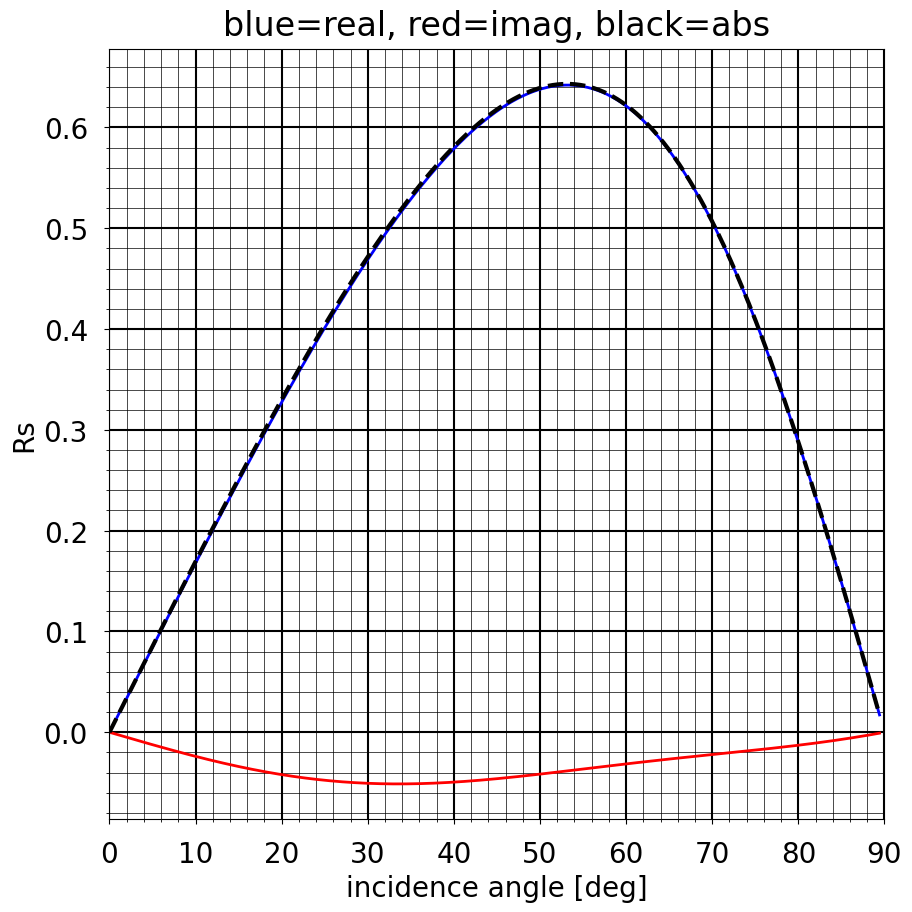
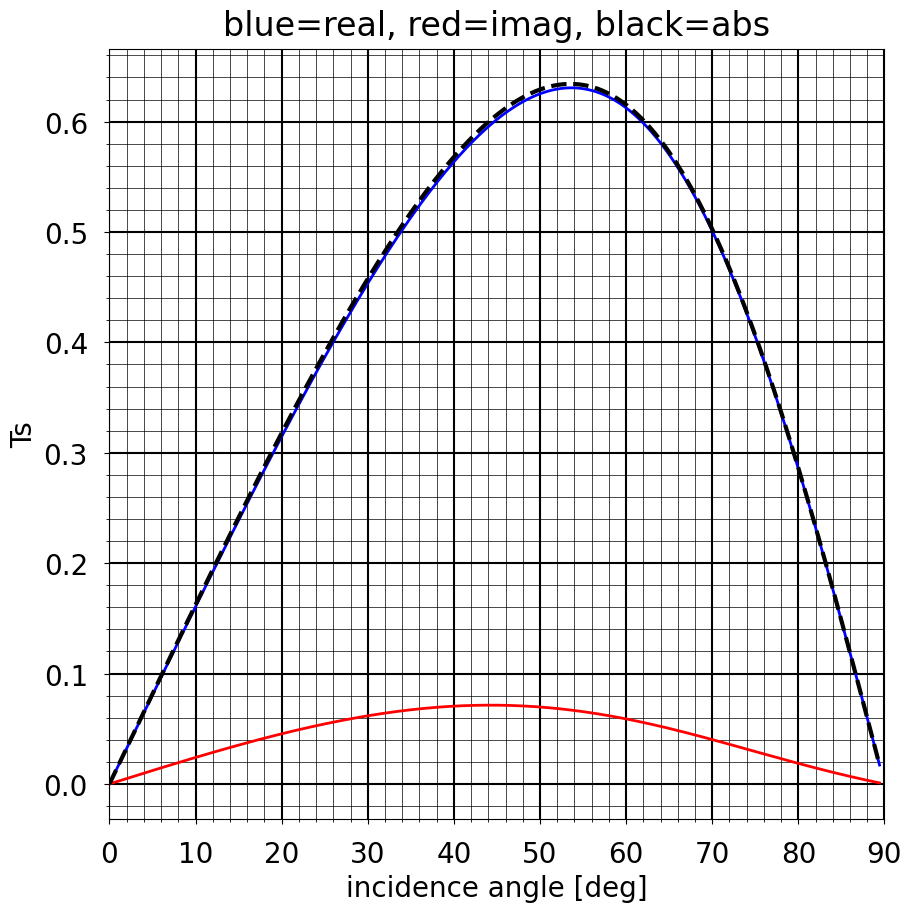
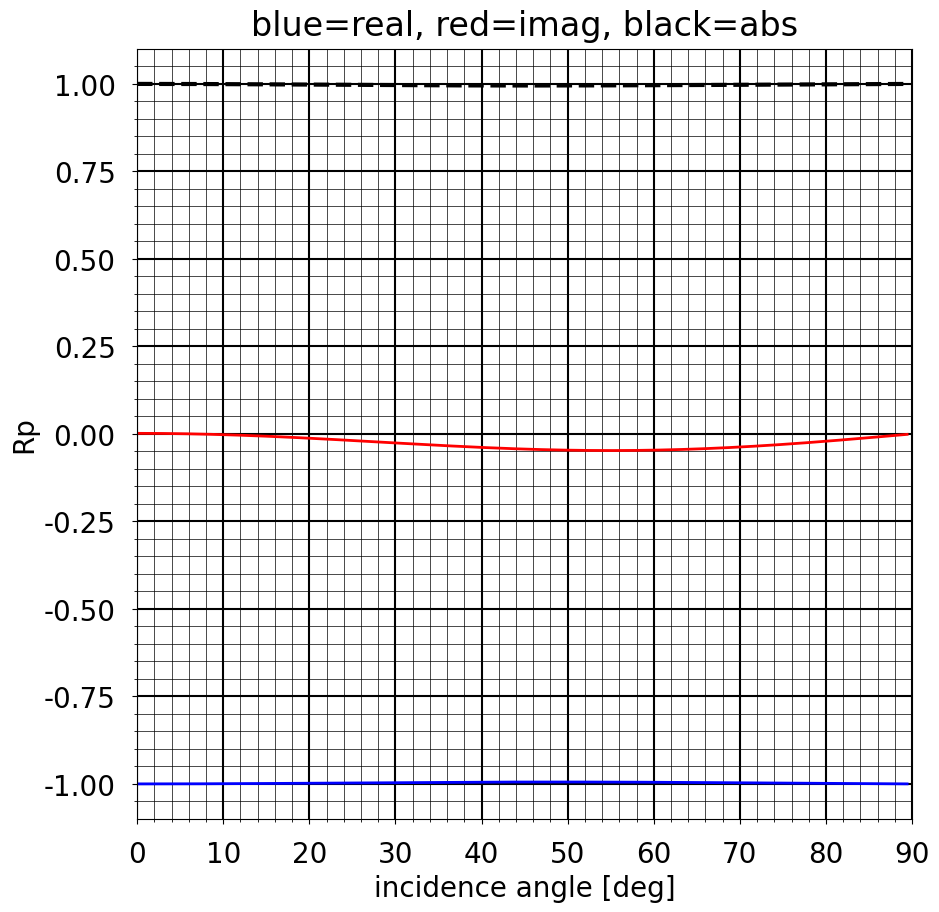
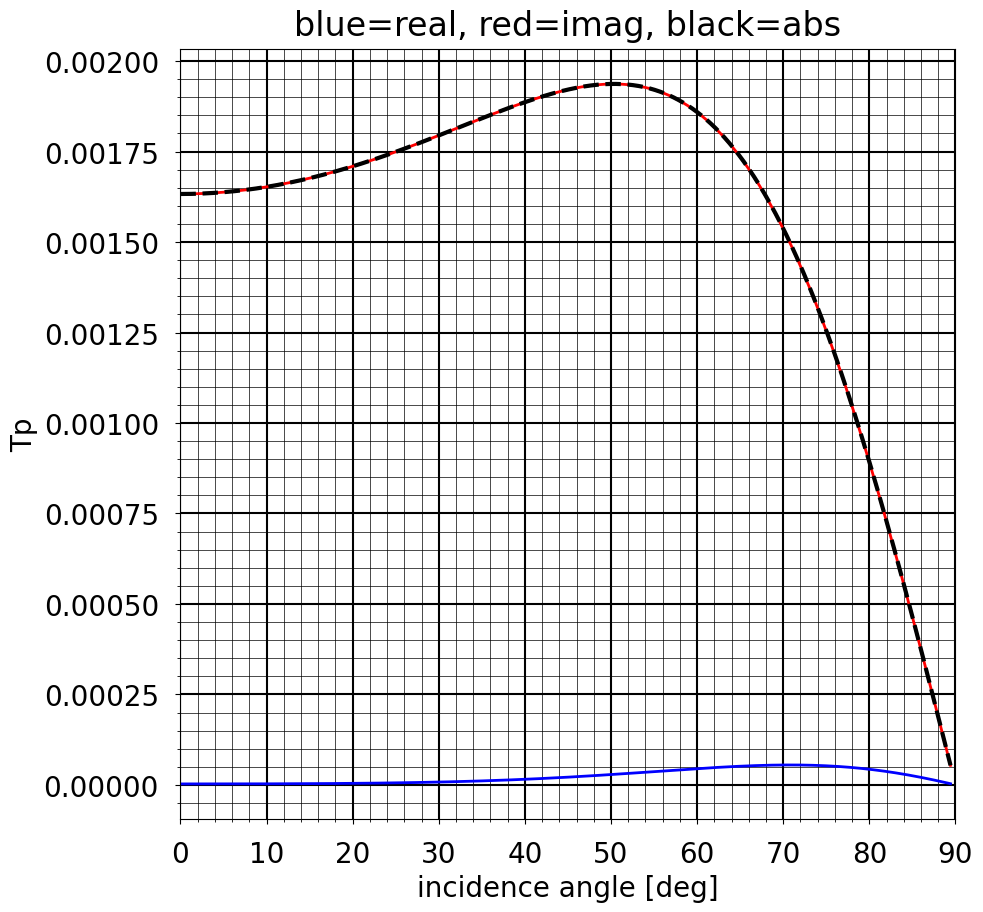

Source code (Python) for these figures, in order:
import numpy as np
from scipy import linalg
import matplotlib.pyplot as plt

plt.rcParams["font.family"] = "Arial"
plt.rcParams.update({'font.size': 20})
plt.rcParams['xtick.major.pad']='12'
plt.rcParams['ytick.major.pad']='12'

# Incident wave mode, 'P' or 'SV'.
mode='P'

# Frequency [Hz].
f=100.0

# Specific compliances.
cz=9.0e-11
cx=2.0*cz

# P velocity of upper layer [m/s].
alpha1=3800.0
# S velocity of upper layer [m/s].
beta1=1800.0
# Density of upper layer [kg/m**3].
rho1=1500.0

# P velocity of lower layer [m/s].
alpha2=3800.0
# S velocity of lower layer [m/s].
beta2=1800.0
# Density of elastic half space [kg/m**3].
rho2=1500.0

psi_cp=np.arcsin(alpha1/alpha2)*180.0/np.pi
print('P-wave critical angle: %f degree' % psi_cp)
psi_cs=np.arcsin(alpha1/beta2)*180.0/np.pi
print('S-wave critical angle: %f degree' % psi_cs)

phi_cp=np.arcsin(beta1/alpha2)*180.0/np.pi
print('P-wave critical angle: %f degree' % phi_cp)
phi_cs=np.arcsin(beta1/beta2)*180.0/np.pi
print('S-wave critical angle: %f degree' % phi_cs)

# Compute reflection and transmission coefficients for a given wave mode and incidence angle.

def RT(i,alpha1,beta1,rho1,alpha2,beta2,rho2,mode='P'):
    """
    i=incidence angle [rad]
    alpha1,beta1,rho1=properties of upper layer in SI units
    alpha2,beta2,rho2=properties of lower layer in SI units
    mode='P' for incident P wave, 'SV' for incident SV wave
    """
    
    #= Initialisations. ===========================================================
    
    # Compute elastic moduli.
    mu1=rho1 * beta1**2
    lambda1=rho1 * alpha1**2  - 2.0*mu1
    mu2=rho2 * beta2**2
    lambda2=rho2 * alpha2**2  - 2.0*mu2
    
    # Inverse S-wave impedance used to scale the third and fourth equations of the linear
    # system for better conditioning.
    
    scale=1.0/(beta1*rho1)
    #scale=1.0
    
    # Compute sines and cosines of all other angles.
    if mode=='P':
        
        psi1=i
        
        sin_psi1=np.sin(psi1)
        sin_psi2=(alpha2/alpha1)*sin_psi1
        sin_phi1=(beta1/alpha1)*sin_psi1
        sin_phi2=(beta2/alpha1)*sin_psi1
        
    elif mode=='SV':
        
        phi1=i
        
        sin_phi1=np.sin(phi1)
        sin_phi2=(beta2/beta1)*sin_phi1
        sin_psi1=(alpha1/beta1)*sin_phi1
        sin_psi2=(alpha2/beta1)*sin_phi1
        
    cos_phi1=np.sqrt(1.0-sin_phi1**2 + 0.0j)
    cos_phi2=np.sqrt(1.0-sin_phi2**2 + 0.0j)
    cos_psi1=np.sqrt(1.0-sin_psi1**2 + 0.0j)
    cos_psi2=np.sqrt(1.0-sin_psi2**2 + 0.0j)
    
    #= Compute entries of the scattering matrix. ==================================
    
    # Standard terms for welded interfaces.
    
    A11=-cos_phi1
    A12=-sin_psi1
    A13=cos_phi2
    A14=sin_psi2

    A21=sin_phi1
    A22=-cos_psi1
    A23=sin_phi2
    A24=-cos_psi2

    A31=(mu1*(sin_phi1**2 - cos_phi1**2)/beta1)*scale
    A32=(-2.0*mu1*(sin_psi1*cos_psi1)/alpha1)*scale
    A33=(mu2*(sin_phi2**2 - cos_phi2**2)/beta2)*scale
    A34=(-2.0*mu2*(sin_psi2*cos_psi2)/alpha2)*scale
    
    A41=(2.0*mu1*sin_phi1*cos_phi1/beta1)*scale
    A42=(-2.0*mu1*cos_psi1**2/alpha1-lambda1/alpha1)*scale
    A43=(-2.0*mu2*sin_phi2*cos_phi2/beta2)*scale
    A44=(2.0*mu2*cos_psi2**2/alpha2+lambda2/alpha2)*scale

    # Additional terms for non-welded interfaces.
    
    w=2.0*np.pi*f
    
    A13-=1.0j*w*cx*mu2*(cos_phi2**2-sin_phi2**2)/beta2
    A14-=2.0j*w*cx*mu2*sin_psi2*cos_psi2/alpha2
    A23-=2.0j*w*cz*mu2*sin_phi2*cos_phi2/beta2
    A24+=1.0j*w*cz*(lambda2+2.0*mu2*cos_psi2**2)
    
    A=np.array([[A11, A12, A13, A14],[A21, A22, A23, A24],[A31, A32, A33, A34],[A41, A42, A43, A44]])
    
    #= Compute right-hand side. ===================================================
    
    if mode=='P':
        
        h1=sin_psi1
        h2=-cos_psi1
        h3=(-2.0*mu1*sin_psi1*cos_psi1/alpha1)*scale
        h4=(2.0*mu1*cos_psi1**2/alpha1+lambda1/alpha1)*scale
        
    elif mode=='SV':
        
        h1=cos_phi1
        h2=sin_phi1
        h3=(mu1*(sin_phi1**2-cos_phi1**2)/beta1)*scale
        h4=(-2.0*mu1*sin_phi1*cos_phi1/beta1)*scale
        
    h=np.array([[h1],[h2],[h3],[h4]])
        
    #= Solve linear system and return. ============================================
    
    rt=linalg.solve(A,h)

    # Return Rs, Rp, Ts, Tp
    return rt[0],rt[1],rt[2],rt[3] 

# Range of incidence angles.
angle=np.linspace(0.0,np.pi/2.0-0.01,1000,dtype='complex64')

# Initialise reflection and transmission coefficients.
Rs=np.zeros(len(angle),dtype='complex64')
Rp=np.zeros(len(angle),dtype='complex64')
Ts=np.zeros(len(angle),dtype='complex64')
Tp=np.zeros(len(angle),dtype='complex64')

# March through incidence angles and compute coefficients.
for i in range(len(angle)):
    Rs[i],Rp[i],Ts[i],Tp[i]=RT(angle[i],alpha1,beta1,rho1,alpha2,beta2,rho2,mode=mode)

# S wave reflection coefficient
fig=plt.figure(figsize=(10,10))
plt.plot(np.real(angle)*180.0/np.pi,np.real(Rs),'b',linewidth=2)
plt.plot(np.real(angle)*180.0/np.pi,np.imag(Rs),'r',linewidth=2)
plt.plot(np.real(angle)*180.0/np.pi,np.abs(Rs),'--k',linewidth=3)
plt.minorticks_on()
plt.grid(which='major',color='k',linewidth=1.5)
plt.grid(which='minor',color='k',linewidth=0.5)
plt.xlabel('incidence angle [deg]')
plt.ylabel('Rs')
plt.xlim([0.0,90.0])
#plt.ylim(-1.1,1.1)
plt.title('blue=real, red=imag, black=abs',pad=10)
plt.show()

# S wave transmission coefficient.
fig=plt.figure(figsize=(10,10))
plt.plot(np.real(angle)*180.0/np.pi,np.real(Ts),'b',linewidth=2)
plt.plot(np.real(angle)*180.0/np.pi,np.imag(Ts),'r',linewidth=2)
plt.plot(np.real(angle)*180.0/np.pi,np.abs(Ts),'--k',linewidth=3)
plt.minorticks_on()
plt.grid(which='major',color='k',linewidth=1.5)
plt.grid(which='minor',color='k',linewidth=0.5)
plt.xlabel('incidence angle [deg]')
plt.ylabel('Ts')
plt.xlim([0.0,90.0])
#plt.ylim(-1.1,1.1)
plt.title('blue=real, red=imag, black=abs',pad=10)
plt.show()

# P wave reflection coefficient
fig=plt.figure(figsize=(10,10))
plt.plot(np.real(angle)*180.0/np.pi,np.real(Rp),'b',linewidth=2)
plt.plot(np.real(angle)*180.0/np.pi,np.imag(Rp),'r',linewidth=2)
plt.plot(np.real(angle)*180.0/np.pi,np.abs(Rp),'--k',linewidth=3)
plt.minorticks_on()
plt.grid(which='major',color='k',linewidth=1.5)
plt.grid(which='minor',color='k',linewidth=0.5)
plt.xlabel('incidence angle [deg]')
plt.ylabel('Rp')
plt.xlim([0.0,90.0])
#plt.ylim(-1.1,1.1)
plt.title('blue=real, red=imag, black=abs',pad=10)
plt.show()

# P wave transmission coefficient.
fig=plt.figure(figsize=(10,10))
plt.plot(np.real(angle)*180.0/np.pi,np.real(Tp),'b',linewidth=2)
plt.plot(np.real(angle)*180.0/np.pi,np.imag(Tp),'r',linewidth=2)
plt.plot(np.real(angle)*180.0/np.pi,np.abs(Tp),'--k',linewidth=3)
plt.minorticks_on()
plt.grid(which='major',color='k',linewidth=1.5)
plt.grid(which='minor',color='k',linewidth=0.5)
plt.xlabel('incidence angle [deg]')
plt.ylabel('Tp')
plt.xlim([0.0,90.0])
#plt.ylim(-1.1,1.1)
plt.title('blue=real, red=imag, black=abs',pad=10)
plt.show()